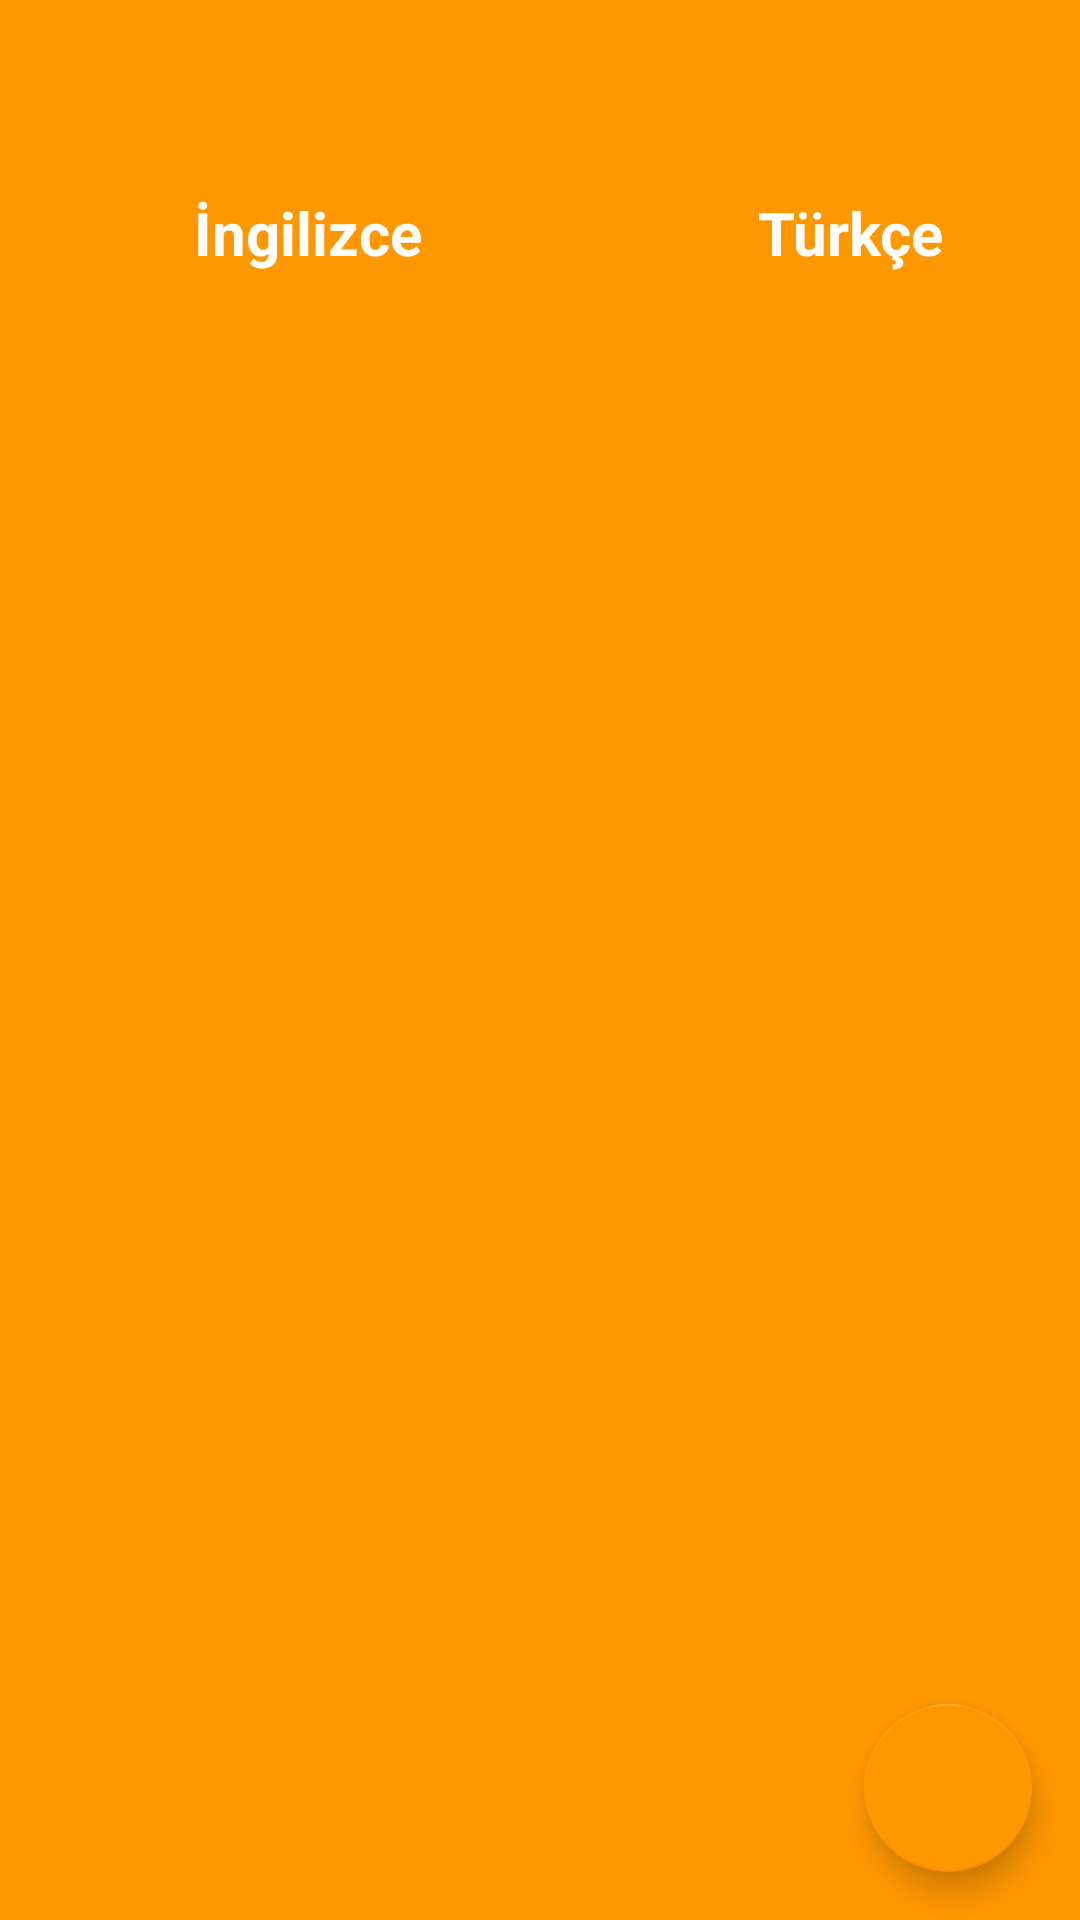

Here is an Android app screen rendered from its layout file. Give the layout XML and the strings, colors and styles it references.
<!-- AndroidManifest.xml: application theme Theme.Ogrenme -->
<!-- res/layout/activity_home_page.xml -->
<?xml version="1.0" encoding="utf-8"?>
<androidx.constraintlayout.widget.ConstraintLayout xmlns:android="http://schemas.android.com/apk/res/android"
    xmlns:app="http://schemas.android.com/apk/res-auto"
    xmlns:tools="http://schemas.android.com/tools"
    android:layout_width="match_parent"
    android:layout_height="match_parent"
    android:background="@color/orange"
    tools:context=".HomePage">

    <androidx.coordinatorlayout.widget.CoordinatorLayout
        android:id="@+id/yardımcılayout"
        android:layout_width="match_parent"
        android:layout_height="match_parent"
        app:layout_constraintBottom_toBottomOf="@+id/RecyclerViewOgrenme"
        app:layout_constraintEnd_toEndOf="parent"
        app:layout_constraintStart_toStartOf="parent" />

    <androidx.appcompat.widget.Toolbar
        android:id="@+id/toolbar"
        android:layout_width="0dp"
        android:layout_height="wrap_content"
        android:background="?attr/colorPrimary"
        android:backgroundTint="@color/orange"
        android:minHeight="?attr/actionBarSize"
        android:theme="?attr/actionBarTheme"
        app:layout_constraintEnd_toEndOf="parent"
        app:layout_constraintHorizontal_bias="0.0"
        app:layout_constraintStart_toStartOf="parent"
        app:layout_constraintTop_toTopOf="parent"
        app:titleTextColor="@color/white" />

    <com.google.android.material.floatingactionbutton.FloatingActionButton
        android:id="@+id/fb"
        android:layout_width="wrap_content"
        android:layout_height="wrap_content"
        android:layout_marginEnd="16dp"
        android:layout_marginBottom="16dp"
        android:backgroundTint="@color/colorbutton"
        android:clickable="true"
        android:contentDescription="@string/app_name"
        android:focusable="true"
        app:tint="@color/white"
        app:layout_constraintBottom_toBottomOf="parent"
        app:layout_constraintEnd_toEndOf="parent"
        app:srcCompat="@drawable/plus"
        app:backgroundTint="@color/colorbutton"/>

    <androidx.recyclerview.widget.RecyclerView
        android:id="@+id/RecyclerViewOgrenme"
        android:layout_width="0dp"
        android:layout_height="0dp"
        android:layout_marginBottom="1dp"
        app:layout_constraintBottom_toTopOf="@+id/fb"
        app:layout_constraintEnd_toEndOf="parent"
        app:layout_constraintStart_toStartOf="parent"
        app:layout_constraintTop_toBottomOf="@+id/textView4" />

    <TextView
        android:id="@+id/textView4"
        android:layout_width="wrap_content"
        android:layout_height="wrap_content"
        android:layout_marginTop="8dp"
        android:layout_marginBottom="5dp"
        android:text="İngilizce"
        android:textColor="@color/white"
        android:textSize="20dp"
        android:textStyle="bold"
        app:layout_constraintBottom_toTopOf="@+id/RecyclerViewOgrenme"
        app:layout_constraintEnd_toStartOf="@+id/guideline4"
        app:layout_constraintStart_toStartOf="parent"
        app:layout_constraintTop_toBottomOf="@+id/toolbar" />

    <TextView
        android:id="@+id/textView5"
        android:layout_width="wrap_content"
        android:layout_height="wrap_content"
        android:layout_marginTop="8dp"
        android:layout_marginBottom="5dp"
        android:text="Türkçe"
        android:textColor="@color/white"
        android:textSize="20dp"
        android:textStyle="bold"
        app:layout_constraintBottom_toTopOf="@+id/RecyclerViewOgrenme"
        app:layout_constraintEnd_toEndOf="parent"
        app:layout_constraintHorizontal_bias="0.513"
        app:layout_constraintStart_toStartOf="@+id/guideline4"
        app:layout_constraintTop_toBottomOf="@+id/toolbar" />

    <androidx.constraintlayout.widget.Guideline
        android:id="@+id/guideline4"
        android:layout_width="wrap_content"
        android:layout_height="wrap_content"
        android:orientation="vertical"
        app:layout_constraintGuide_begin="205dp" />
</androidx.constraintlayout.widget.ConstraintLayout>
<!-- resources referenced by this layout -->
<resources>
  <color name="colorbutton">#FF9800</color>
  <color name="orange">#FF9800</color>
  <color name="white">#FFFFFFFF</color>
  <string name="app_name">Ogrenme</string>
  <style name="Theme.Ogrenme" parent="Theme.MaterialComponents.DayNight.NoActionBar">
          
          <item name="colorPrimary">@color/purple_500</item>
          <item name="colorPrimaryVariant">@color/purple_700</item>
          <item name="colorOnPrimary">@color/white</item>
          
          <item name="colorSecondary">@color/teal_200</item>
          <item name="colorSecondaryVariant">@color/teal_700</item>
          <item name="colorOnSecondary">@color/black</item>
          
          <item name="android:statusBarColor" tools:targetApi="l">@color/orange</item>
          
          <item name="windowActionBar">false</item>
          <item name="android:windowNoTitle">true</item>
      </style>
  <color name="purple_500">#FF6200EE</color>
  <color name="purple_700">#FF3700B3</color>
  <color name="teal_200">#FF03DAC5</color>
  <color name="teal_700">#FF018786</color>
  <color name="black">#FF000000</color>
</resources>
